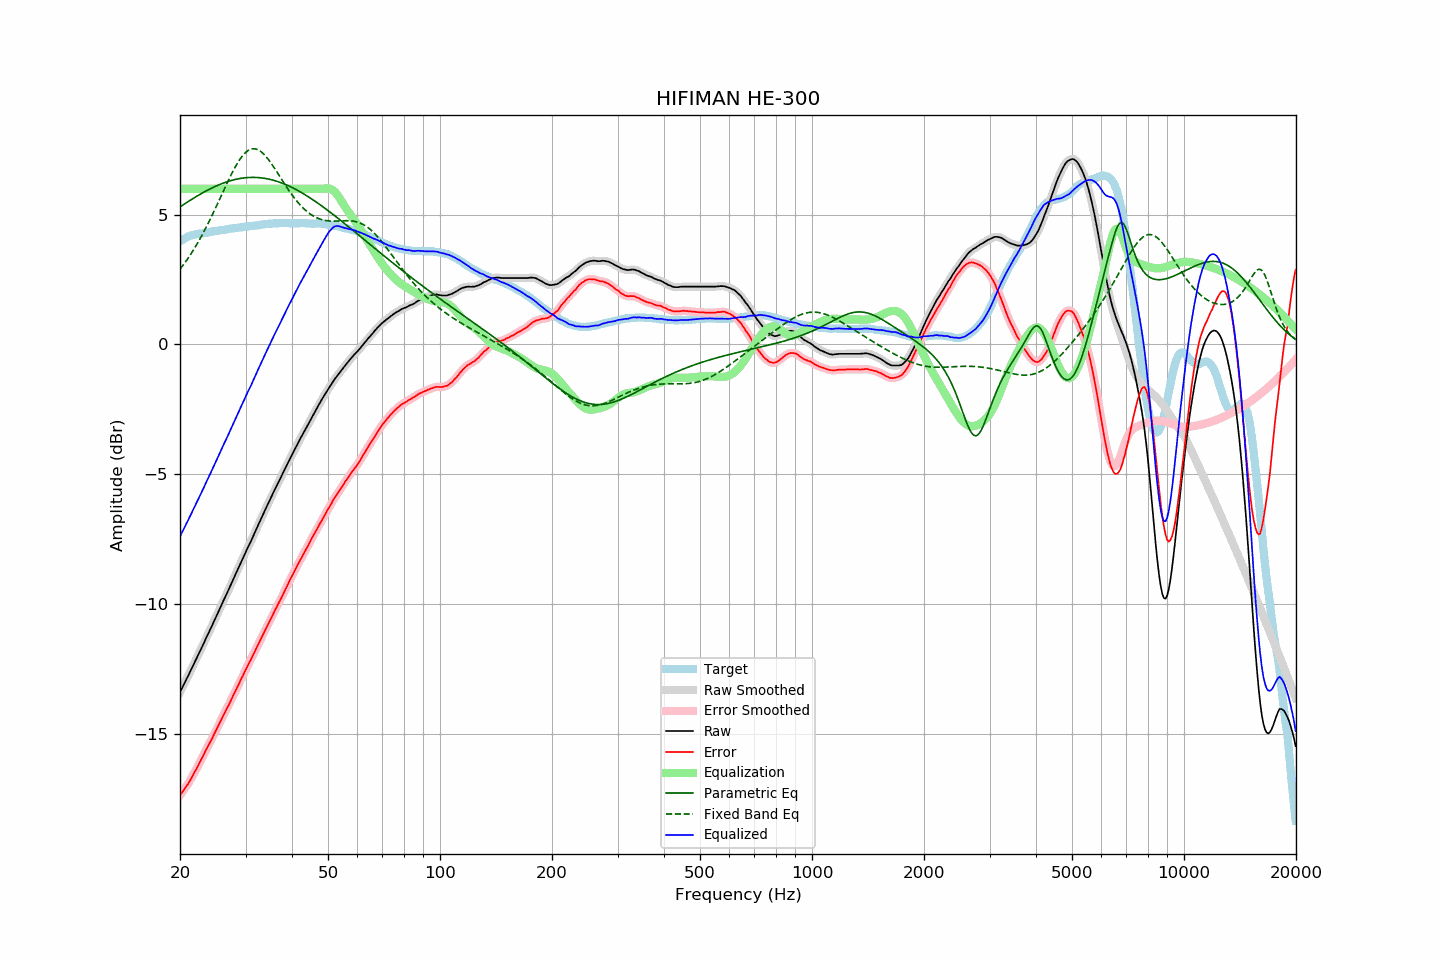

Data behind this chart, as committed beside it:
frequency, raw, error, smoothed, error_smoothed, equalization, parametric_eq, fixed_band_eq, equalized_raw, equalized_smoothed, target
20.00, -13.40, -17.38, -13.40, -17.38, 6.00, 5.30, 2.90, -7.40, -7.40, 3.97
20.20, -13.28, -17.30, -13.28, -17.29, 6.00, 5.34, 2.98, -7.28, -7.28, 4.01
20.40, -13.15, -17.20, -13.16, -17.21, 6.00, 5.38, 3.06, -7.15, -7.16, 4.05
20.61, -13.03, -17.12, -13.03, -17.12, 6.00, 5.42, 3.14, -7.03, -7.03, 4.08
20.81, -12.90, -17.02, -12.91, -17.03, 6.00, 5.46, 3.23, -6.90, -6.91, 4.12
21.02, -12.78, -16.94, -12.78, -16.94, 6.00, 5.50, 3.32, -6.78, -6.78, 4.16
21.23, -12.65, -16.83, -12.65, -16.84, 6.00, 5.54, 3.41, -6.65, -6.65, 4.18
21.44, -12.52, -16.72, -12.52, -16.73, 6.00, 5.58, 3.51, -6.52, -6.52, 4.20
21.66, -12.39, -16.62, -12.39, -16.61, 6.00, 5.62, 3.61, -6.39, -6.39, 4.22
21.87, -12.26, -16.49, -12.26, -16.50, 6.00, 5.66, 3.71, -6.26, -6.26, 4.23
22.09, -12.14, -16.39, -12.14, -16.39, 6.00, 5.70, 3.81, -6.14, -6.14, 4.25
22.31, -12.01, -16.27, -12.01, -16.27, 6.00, 5.73, 3.91, -6.01, -6.01, 4.26
22.54, -11.88, -16.15, -11.88, -16.15, 6.00, 5.77, 4.02, -5.88, -5.88, 4.27
22.76, -11.75, -16.03, -11.75, -16.03, 6.00, 5.81, 4.13, -5.75, -5.75, 4.28
22.99, -11.62, -15.90, -11.62, -15.90, 6.00, 5.84, 4.25, -5.62, -5.62, 4.28
23.22, -11.49, -15.78, -11.49, -15.78, 6.00, 5.88, 4.36, -5.49, -5.49, 4.29
23.45, -11.35, -15.65, -11.36, -15.65, 6.00, 5.91, 4.48, -5.35, -5.36, 4.30
23.69, -11.22, -15.53, -11.22, -15.53, 6.00, 5.94, 4.60, -5.22, -5.22, 4.31
23.92, -11.09, -15.41, -11.09, -15.41, 6.00, 5.97, 4.73, -5.09, -5.09, 4.32
24.16, -10.96, -15.30, -10.96, -15.30, 6.00, 6.00, 4.85, -4.96, -4.96, 4.34
24.40, -10.83, -15.19, -10.83, -15.18, 6.00, 6.04, 4.98, -4.83, -4.83, 4.36
24.65, -10.69, -15.05, -10.69, -15.06, 6.00, 6.06, 5.11, -4.69, -4.69, 4.36
24.89, -10.56, -14.93, -10.56, -14.93, 6.00, 6.09, 5.24, -4.56, -4.56, 4.37
25.14, -10.42, -14.80, -10.42, -14.80, 6.00, 6.12, 5.38, -4.42, -4.42, 4.38
25.39, -10.29, -14.68, -10.29, -14.68, 6.00, 6.15, 5.51, -4.29, -4.29, 4.39
25.65, -10.15, -14.56, -10.15, -14.55, 6.00, 6.17, 5.64, -4.15, -4.15, 4.40
25.91, -10.02, -14.43, -10.02, -14.43, 6.00, 6.20, 5.78, -4.02, -4.02, 4.40
26.16, -9.88, -14.29, -9.89, -14.30, 6.00, 6.22, 5.91, -3.88, -3.89, 4.41
26.43, -9.75, -14.18, -9.75, -14.18, 6.00, 6.24, 6.05, -3.75, -3.75, 4.42
26.69, -9.62, -14.05, -9.62, -14.06, 6.00, 6.27, 6.18, -3.62, -3.62, 4.43
26.96, -9.48, -13.94, -9.49, -13.94, 6.00, 6.29, 6.31, -3.48, -3.49, 4.45
27.23, -9.35, -13.82, -9.35, -13.81, 6.00, 6.30, 6.44, -3.35, -3.35, 4.46
27.50, -9.21, -13.68, -9.21, -13.68, 6.00, 6.32, 6.56, -3.21, -3.21, 4.47
27.77, -9.07, -13.54, -9.07, -13.55, 6.00, 6.34, 6.68, -3.07, -3.07, 4.47
28.05, -8.93, -13.42, -8.93, -13.42, 6.00, 6.35, 6.80, -2.93, -2.93, 4.49
28.33, -8.80, -13.29, -8.80, -13.29, 6.00, 6.37, 6.91, -2.80, -2.80, 4.49
28.62, -8.66, -13.16, -8.67, -13.16, 6.00, 6.38, 7.01, -2.66, -2.67, 4.50
28.90, -8.53, -13.04, -8.53, -13.03, 6.00, 6.39, 7.11, -2.53, -2.53, 4.51
29.19, -8.39, -12.90, -8.39, -12.91, 6.00, 6.40, 7.20, -2.39, -2.39, 4.51
29.48, -8.25, -12.79, -8.25, -12.78, 6.00, 6.41, 7.28, -2.25, -2.25, 4.53
29.78, -8.11, -12.65, -8.12, -12.65, 6.00, 6.42, 7.35, -2.11, -2.12, 4.53
30.08, -7.98, -12.53, -7.98, -12.53, 6.00, 6.43, 7.41, -1.98, -1.98, 4.54
30.38, -7.85, -12.40, -7.85, -12.40, 6.00, 6.43, 7.46, -1.85, -1.85, 4.54
30.68, -7.72, -12.28, -7.73, -12.28, 6.00, 6.44, 7.50, -1.72, -1.73, 4.56
30.99, -7.60, -12.16, -7.60, -12.16, 6.00, 6.44, 7.52, -1.60, -1.60, 4.56
31.30, -7.46, -12.03, -7.47, -12.04, 6.00, 6.44, 7.54, -1.46, -1.47, 4.57
31.61, -7.33, -11.91, -7.33, -11.91, 6.00, 6.44, 7.54, -1.33, -1.33, 4.58
31.93, -7.19, -11.78, -7.19, -11.77, 6.00, 6.44, 7.53, -1.19, -1.19, 4.59
32.24, -7.05, -11.63, -7.05, -11.64, 6.00, 6.43, 7.52, -1.05, -1.05, 4.58
32.57, -6.91, -11.52, -6.91, -11.51, 6.00, 6.43, 7.49, -0.91, -0.91, 4.60
32.89, -6.78, -11.39, -6.78, -11.39, 6.00, 6.42, 7.45, -0.78, -0.78, 4.61
33.22, -6.64, -11.26, -6.64, -11.26, 6.00, 6.42, 7.40, -0.64, -0.64, 4.62
33.55, -6.51, -11.14, -6.51, -11.14, 6.00, 6.41, 7.34, -0.51, -0.51, 4.63
33.89, -6.37, -11.01, -6.37, -11.01, 6.00, 6.40, 7.28, -0.37, -0.37, 4.64
34.23, -6.24, -10.89, -6.24, -10.89, 6.00, 6.39, 7.21, -0.24, -0.24, 4.64
34.57, -6.11, -10.77, -6.11, -10.76, 6.00, 6.38, 7.13, -0.11, -0.11, 4.65
34.92, -5.98, -10.63, -5.98, -10.64, 6.00, 6.36, 7.04, 0.02, 0.02, 4.65
35.27, -5.85, -10.51, -5.85, -10.51, 6.00, 6.35, 6.96, 0.15, 0.15, 4.66
35.62, -5.72, -10.39, -5.72, -10.39, 6.00, 6.33, 6.87, 0.28, 0.28, 4.67
35.97, -5.59, -10.26, -5.59, -10.26, 6.00, 6.31, 6.77, 0.41, 0.41, 4.67
... 635 more rows
